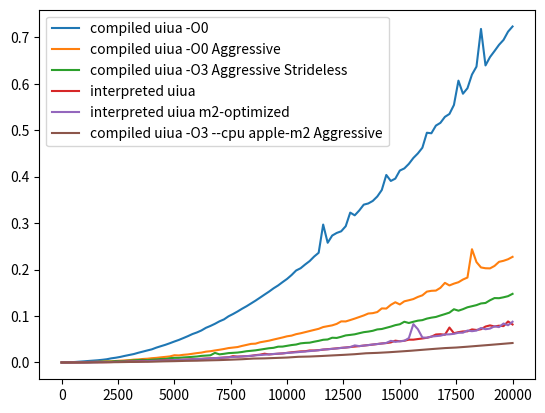

Source code (Python):
import matplotlib.pyplot as plt

uiua_opt = [
    (0, 0.0000019073486328125),
    (200, 0.0000069141387939453125),
    (400, 0.00004601478576660156),
    (600, 0.00007200241088867188),
    (800, 0.00011396408081054688),
    (1000, 0.00017309188842773438),
    (1200, 0.0002789497375488281),
    (1400, 0.0003840923309326172),
    (1600, 0.0005700588226318359),
    (1800, 0.0007100105285644531),
    (2000, 0.0008561611175537109),
    (2200, 0.000993967056274414),
    (2400, 0.0011470317840576172),
    (2600, 0.0013489723205566406),
    (2800, 0.0016820430755615234),
    (3000, 0.0019261837005615234),
    (3200, 0.002089977264404297),
    (3400, 0.0023949146270751953),
    (3600, 0.0026040077209472656),
    (3800, 0.002900838851928711),
    (4000, 0.0032777786254882813),
    (4200, 0.003549814224243164),
    (4400, 0.0039958953857421875),
    (4600, 0.004269123077392578),
    (4800, 0.0047380924224853516),
    (5000, 0.005036115646362305),
    (5200, 0.005447864532470703),
    (5400, 0.00593113899230957),
    (5600, 0.006305217742919922),
    (5800, 0.006767988204956055),
    (6000, 0.007477998733520508),
    (6200, 0.007787942886352539),
    (6400, 0.008275985717773438),
    (6600, 0.008844852447509766),
    (6800, 0.00944209098815918),
    (7000, 0.009897947311401367),
    (7200, 0.010419130325317383),
    (7400, 0.011224031448364258),
    (7600, 0.011783838272094727),
    (7800, 0.012395143508911133),
    (8000, 0.012946128845214844),
    (8200, 0.013620853424072266),
    (8400, 0.014372110366821289),
    (8600, 0.015376091003417969),
    (8800, 0.016067981719970703),
    (9000, 0.016717910766601563),
    (9200, 0.017405033111572266),
    (9400, 0.018308162689208984),
    (9600, 0.01896381378173828),
    (9800, 0.01949906349182129),
    (10000, 0.02050304412841797),
    (10200, 0.021149873733520508),
    (10400, 0.021870851516723633),
    (10600, 0.02276301383972168),
    (10800, 0.023569107055664063),
    (11000, 0.024518966674804688),
    (11200, 0.025432109832763672),
    (11400, 0.026293039321899414),
    (11600, 0.02794790267944336),
    (11800, 0.02825307846069336),
    (12000, 0.029422998428344727),
    (12200, 0.03012394905090332),
    (12400, 0.03141307830810547),
    (12600, 0.03213095664978027),
    (12800, 0.03309798240661621),
    (13000, 0.036769866943359375),
    (13200, 0.03523707389831543),
    (13400, 0.036344051361083984),
    (13600, 0.03739309310913086),
    (13800, 0.0387110710144043),
    (14000, 0.03967595100402832),
    (14200, 0.040812015533447266),
    (14400, 0.04204106330871582),
    (14600, 0.046559810638427734),
    (14800, 0.0443270206451416),
    (15000, 0.04575681686401367),
    (15200, 0.046690940856933594),
    (15400, 0.05246615409851074),
    (15600, 0.08249807357788086),
    (15800, 0.07163095474243164),
    (16000, 0.05377697944641113),
    (16200, 0.053253889083862305),
    (16400, 0.055760860443115234),
    (16600, 0.056690216064453125),
    (16800, 0.05763602256774902),
    (17000, 0.06030392646789551),
    (17200, 0.06058502197265625),
    (17400, 0.061675071716308594),
    (17600, 0.06393289566040039),
    (17800, 0.06411290168762207),
    (18000, 0.06876397132873535),
    (18200, 0.0673208236694336),
    (18400, 0.06865215301513672),
    (18600, 0.07424211502075195),
    (18800, 0.07158994674682617),
    (19000, 0.07299089431762695),
    (19200, 0.07787513732910156),
    (19400, 0.0760660171508789),
    (19600, 0.08384203910827637),
    (19800, 0.08009600639343262),
    (20000, 0.08768391609191895),
]

uiua = [
    (0, 0.000012159347534179688),
    (200, 0.000015974044799804688),
    (400, 0.00003600120544433594),
    (600, 0.00005888938903808594),
    (800, 0.00010800361633300781),
    (1000, 0.00020194053649902344),
    (1200, 0.0002570152282714844),
    (1400, 0.0006859302520751953),
    (1600, 0.0006289482116699219),
    (1800, 0.0005991458892822266),
    (2000, 0.0007500648498535156),
    (2200, 0.0009188652038574219),
    (2400, 0.001338958740234375),
    (2600, 0.0014491081237792969),
    (2800, 0.00168609619140625),
    (3000, 0.0024871826171875),
    (3200, 0.002045869827270508),
    (3400, 0.0025482177734375),
    (3600, 0.003984928131103516),
    (3800, 0.002866983413696289),
    (4000, 0.0033860206604003906),
    (4200, 0.003638029098510742),
    (4400, 0.00410914421081543),
    (4600, 0.004970073699951172),
    (4800, 0.005194187164306641),
    (5000, 0.005146026611328125),
    (5200, 0.005426883697509766),
    (5400, 0.005918025970458984),
    (5600, 0.0062868595123291016),
    (5800, 0.007072925567626953),
    (6000, 0.007342100143432617),
    (6200, 0.007811784744262695),
    (6400, 0.008444070816040039),
    (6600, 0.008916139602661133),
    (6800, 0.009428024291992188),
    (7000, 0.009881019592285156),
    (7200, 0.010672807693481445),
    (7400, 0.011126995086669922),
    (7600, 0.013622045516967773),
    (7800, 0.012607097625732422),
    (8000, 0.013073921203613281),
    (8200, 0.013585090637207031),
    (8400, 0.014230966567993164),
    (8600, 0.015826940536499023),
    (8800, 0.01678013801574707),
    (9000, 0.01891183853149414),
    (9200, 0.017332077026367188),
    (9400, 0.018091917037963867),
    (9600, 0.01885199546813965),
    (9800, 0.01951909065246582),
    (10000, 0.020728111267089844),
    (10200, 0.02197408676147461),
    (10400, 0.022912025451660156),
    (10600, 0.023868083953857422),
    (10800, 0.024174928665161133),
    (11000, 0.025866985321044922),
    (11200, 0.025779008865356445),
    (11400, 0.026533126831054688),
    (11600, 0.027645111083984375),
    (11800, 0.02862095832824707),
    (12000, 0.02941298484802246),
    (12200, 0.030436992645263672),
    (12400, 0.03136014938354492),
    (12600, 0.03220009803771973),
    (12800, 0.03334999084472656),
    (13000, 0.03421902656555176),
    (13200, 0.035176992416381836),
    (13400, 0.03637886047363281),
    (13600, 0.03744006156921387),
    (13800, 0.038477182388305664),
    (14000, 0.039721012115478516),
    (14200, 0.04089999198913574),
    (14400, 0.04180502891540527),
    (14600, 0.0431361198425293),
    (14800, 0.04695892333984375),
    (15000, 0.04561901092529297),
    (15200, 0.04667806625366211),
    (15400, 0.0491180419921875),
    (15600, 0.0491180419921875),
    (15800, 0.05041313171386719),
    (16000, 0.0516660213470459),
    (16200, 0.05314278602600098),
    (16400, 0.05560493469238281),
    (16600, 0.060236215591430664),
    (16800, 0.06085491180419922),
    (17000, 0.05966997146606445),
    (17200, 0.07521986961364746),
    (17400, 0.06294703483581543),
    (17600, 0.0652620792388916),
    (17800, 0.06683588027954102),
    (18000, 0.06702303886413574),
    (18200, 0.07120084762573242),
    (18400, 0.06998896598815918),
    (18600, 0.07150006294250488),
    (18800, 0.07733893394470215),
    (19000, 0.07980895042419434),
    (19200, 0.07751703262329102),
    (19400, 0.07917594909667969),
    (19600, 0.07821893692016602),
    (19800, 0.08831000328063965),
    (20000, 0.08180499076843262),
]


uiuac = [
    (0, 0.000002),
    (200, 0.000167),
    (400, 0.000569),
    (600, 0.001091),
    (800, 0.001790),
    (1000, 0.002467),
    (1200, 0.003283),
    (1400, 0.004010),
    (1600, 0.004755),
    (1800, 0.005751),
    (2000, 0.006937),
    (2200, 0.008904),
    (2400, 0.010241),
    (2600, 0.011993),
    (2800, 0.014181),
    (3000, 0.016168),
    (3200, 0.018129),
    (3400, 0.020901),
    (3600, 0.023383),
    (3800, 0.025905),
    (4000, 0.028280),
    (4200, 0.031974),
    (4400, 0.035044),
    (4600, 0.038032),
    (4800, 0.041458),
    (5000, 0.045131),
    (5200, 0.048567),
    (5400, 0.052578),
    (5600, 0.056682),
    (5800, 0.061171),
    (6000, 0.064647),
    (6200, 0.068937),
    (6400, 0.074617),
    (6600, 0.078657),
    (6800, 0.083287),
    (7000, 0.088563),
    (7200, 0.092738),
    (7400, 0.099332),
    (7600, 0.104278),
    (7800, 0.109688),
    (8000, 0.115610),
    (8200, 0.121029),
    (8400, 0.127052),
    (8600, 0.133096),
    (8800, 0.139588),
    (9000, 0.146161),
    (9200, 0.152586),
    (9400, 0.159637),
    (9600, 0.165756),
    (9800, 0.173001),
    (10000, 0.179923),
    (10200, 0.188305),
    (10400, 0.197985),
    (10600, 0.202877),
    (10800, 0.210888),
    (11000, 0.218252),
    (11200, 0.228035),
    (11400, 0.236142),
    (11600, 0.296901),
    (11800, 0.257656),
    (12000, 0.273201),
    (12200, 0.278800),
    (12400, 0.282392),
    (12600, 0.293329),
    (12800, 0.322617),
    (13000, 0.316729),
    (13200, 0.327165),
    (13400, 0.339737),
    (13600, 0.342270),
    (13800, 0.347730),
    (14000, 0.357254),
    (14200, 0.371243),
    (14400, 0.403621),
    (14600, 0.390733),
    (14800, 0.395767),
    (15000, 0.413113),
    (15200, 0.417714),
    (15400, 0.427474),
    (15600, 0.440165),
    (15800, 0.449977),
    (16000, 0.462250),
    (16200, 0.494488),
    (16400, 0.493382),
    (16600, 0.509885),
    (16800, 0.515797),
    (17000, 0.528714),
    (17200, 0.534915),
    (17400, 0.554281),
    (17600, 0.606648),
    (17800, 0.578477),
    (18000, 0.590322),
    (18200, 0.619746),
    (18400, 0.636808),
    (18600, 0.717955),
    (18800, 0.639385),
    (19000, 0.657404),
    (19200, 0.670338),
    (19400, 0.683761),
    (19600, 0.694349),
    (19800, 0.712061),
    (20000, 0.723240),
]

uiuac_opt = [
    (0, 0.000008),
    (200, 0.000055),
    (400, 0.000215),
    (600, 0.000411),
    (800, 0.000599),
    (1000, 0.000860),
    (1200, 0.001169),
    (1400, 0.001287),
    (1600, 0.001548),
    (1800, 0.001860),
    (2000, 0.002533),
    (2200, 0.002600),
    (2400, 0.003228),
    (2600, 0.003888),
    (2800, 0.004416),
    (3000, 0.005020),
    (3200, 0.006105),
    (3400, 0.006564),
    (3600, 0.007519),
    (3800, 0.008075),
    (4000, 0.009215),
    (4200, 0.009924),
    (4400, 0.011088),
    (4600, 0.012019),
    (4800, 0.013049),
    (5000, 0.015564),
    (5200, 0.015181),
    (5400, 0.016506),
    (5600, 0.017320),
    (5800, 0.018754),
    (6000, 0.020150),
    (6200, 0.021290),
    (6400, 0.023273),
    (6600, 0.024245),
    (6800, 0.025868),
    (7000, 0.027365),
    (7200, 0.029015),
    (7400, 0.030979),
    (7600, 0.032096),
    (7800, 0.033187),
    (8000, 0.035643),
    (8200, 0.037802),
    (8400, 0.040004),
    (8600, 0.040526),
    (8800, 0.043476),
    (9000, 0.045191),
    (9200, 0.046945),
    (9400, 0.049340),
    (9600, 0.051589),
    (9800, 0.053843),
    (10000, 0.056368),
    (10200, 0.057832),
    (10400, 0.060949),
    (10600, 0.062860),
    (10800, 0.065265),
    (11000, 0.067687),
    (11200, 0.070093),
    (11400, 0.072444),
    (11600, 0.076262),
    (11800, 0.078117),
    (12000, 0.079911),
    (12200, 0.083046),
    (12400, 0.088467),
    (12600, 0.088324),
    (12800, 0.091333),
    (13000, 0.094454),
    (13200, 0.097827),
    (13400, 0.101221),
    (13600, 0.105347),
    (13800, 0.106186),
    (14000, 0.108553),
    (14200, 0.116376),
    (14400, 0.116046),
    (14600, 0.124066),
    (14800, 0.129607),
    (15000, 0.124948),
    (15200, 0.131644),
    (15400, 0.133972),
    (15600, 0.136516),
    (15800, 0.141074),
    (16000, 0.144559),
    (16200, 0.152533),
    (16400, 0.154256),
    (16600, 0.154744),
    (16800, 0.160667),
    (17000, 0.171358),
    (17200, 0.165839),
    (17400, 0.169712),
    (17600, 0.172739),
    (17800, 0.178526),
    (18000, 0.182832),
    (18200, 0.243791),
    (18400, 0.216133),
    (18600, 0.204555),
    (18800, 0.202829),
    (19000, 0.202545),
    (19200, 0.207806),
    (19400, 0.216628),
    (19600, 0.218862),
    (19800, 0.222216),
    (20000, 0.227375),
]

uiuac_opt_o3 = [
    (0, 0.000002),
    (200, 0.000026),
    (400, 0.000080),
    (600, 0.000161),
    (800, 0.000274),
    (1000, 0.000410),
    (1200, 0.000574),
    (1400, 0.000779),
    (1600, 0.000983),
    (1800, 0.001606),
    (2000, 0.001750),
    (2200, 0.001790),
    (2400, 0.003071),
    (2600, 0.002606),
    (2800, 0.003226),
    (3000, 0.003976),
    (3200, 0.004552),
    (3400, 0.005211),
    (3600, 0.005629),
    (3800, 0.005069),
    (4000, 0.005938),
    (4200, 0.006627),
    (4400, 0.007470),
    (4600, 0.007576),
    (4800, 0.009247),
    (5000, 0.009964),
    (5200, 0.009955),
    (5400, 0.010857),
    (5600, 0.011393),
    (5800, 0.012168),
    (6000, 0.012830),
    (6200, 0.014183),
    (6400, 0.014839),
    (6600, 0.015476),
    (6800, 0.020647),
    (7000, 0.017501),
    (7200, 0.018661),
    (7400, 0.020160),
    (7600, 0.020729),
    (7800, 0.021365),
    (8000, 0.022588),
    (8200, 0.024216),
    (8400, 0.025160),
    (8600, 0.026122),
    (8800, 0.027611),
    (9000, 0.029144),
    (9200, 0.030669),
    (9400, 0.031542),
    (9600, 0.034008),
    (9800, 0.034209),
    (10000, 0.035862),
    (10200, 0.037516),
    (10400, 0.038613),
    (10600, 0.041168),
    (10800, 0.042148),
    (11000, 0.042619),
    (11200, 0.044738),
    (11400, 0.046565),
    (11600, 0.048852),
    (11800, 0.049522),
    (12000, 0.053263),
    (12200, 0.052812),
    (12400, 0.055311),
    (12600, 0.058256),
    (12800, 0.059357),
    (13000, 0.060646),
    (13200, 0.062983),
    (13400, 0.065245),
    (13600, 0.066459),
    (13800, 0.068202),
    (14000, 0.071142),
    (14200, 0.072057),
    (14400, 0.074659),
    (14600, 0.077221),
    (14800, 0.080335),
    (15000, 0.082262),
    (15200, 0.087661),
    (15400, 0.084982),
    (15600, 0.087645),
    (15800, 0.089994),
    (16000, 0.091160),
    (16200, 0.094456),
    (16400, 0.096494),
    (16600, 0.097987),
    (16800, 0.101148),
    (17000, 0.104117),
    (17200, 0.107313),
    (17400, 0.114585),
    (17600, 0.111469),
    (17800, 0.114739),
    (18000, 0.118810),
    (18200, 0.121104),
    (18400, 0.123484),
    (18600, 0.127054),
    (18800, 0.128094),
    (19000, 0.133942),
    (19200, 0.138624),
    (19400, 0.138361),
    (19600, 0.140318),
    (19800, 0.142728),
    (20000, 0.147734),
]

uiuac_opt_m2 = [
    (0, 0.000000),
    (500, 0.000040),
    (1000, 0.000141),
    (1500, 0.000326),
    (2000, 0.000501),
    (2500, 0.000684),
    (3000, 0.001097),
    (3500, 0.001356),
    (4000, 0.001671),
    (4500, 0.002377),
    (5000, 0.002845),
    (5500, 0.003460),
    (6000, 0.003836),
    (6500, 0.004535),
    (7000, 0.005109),
    (7500, 0.006007),
    (8000, 0.006990),
    (8500, 0.008406),
    (9000, 0.008831),
    (9500, 0.009735),
    (10000, 0.010635),
    (10500, 0.012232),
    (11000, 0.012803),
    (11500, 0.013870),
    (12000, 0.015165),
    (12500, 0.016386),
    (13000, 0.017803),
    (13500, 0.019802),
    (14000, 0.020686),
    (14500, 0.021999),
    (15000, 0.023630),
    (15500, 0.025295),
    (16000, 0.027276),
    (16500, 0.029187),
    (17000, 0.030987),
    (17500, 0.032165),
    (18000, 0.033960),
    (18500, 0.035920),
    (19000, 0.037856),
    (19500, 0.039869),
    (20000, 0.041912),
]


plt.plot(*zip(*uiuac), label="compiled uiua -O0")
plt.plot(*zip(*uiuac_opt), label="compiled uiua -O0 Aggressive")
plt.plot(*zip(*uiuac_opt_o3), label="compiled uiua -O3 Aggressive Strideless")
plt.plot(*zip(*uiua), label="interpreted uiua")
plt.plot(*zip(*uiua_opt), label="interpreted uiua m2-optimized")
plt.plot(*zip(*uiuac_opt_m2), label="compiled uiua -O3 --cpu apple-m2 Aggressive")
plt.legend()
plt.show()
